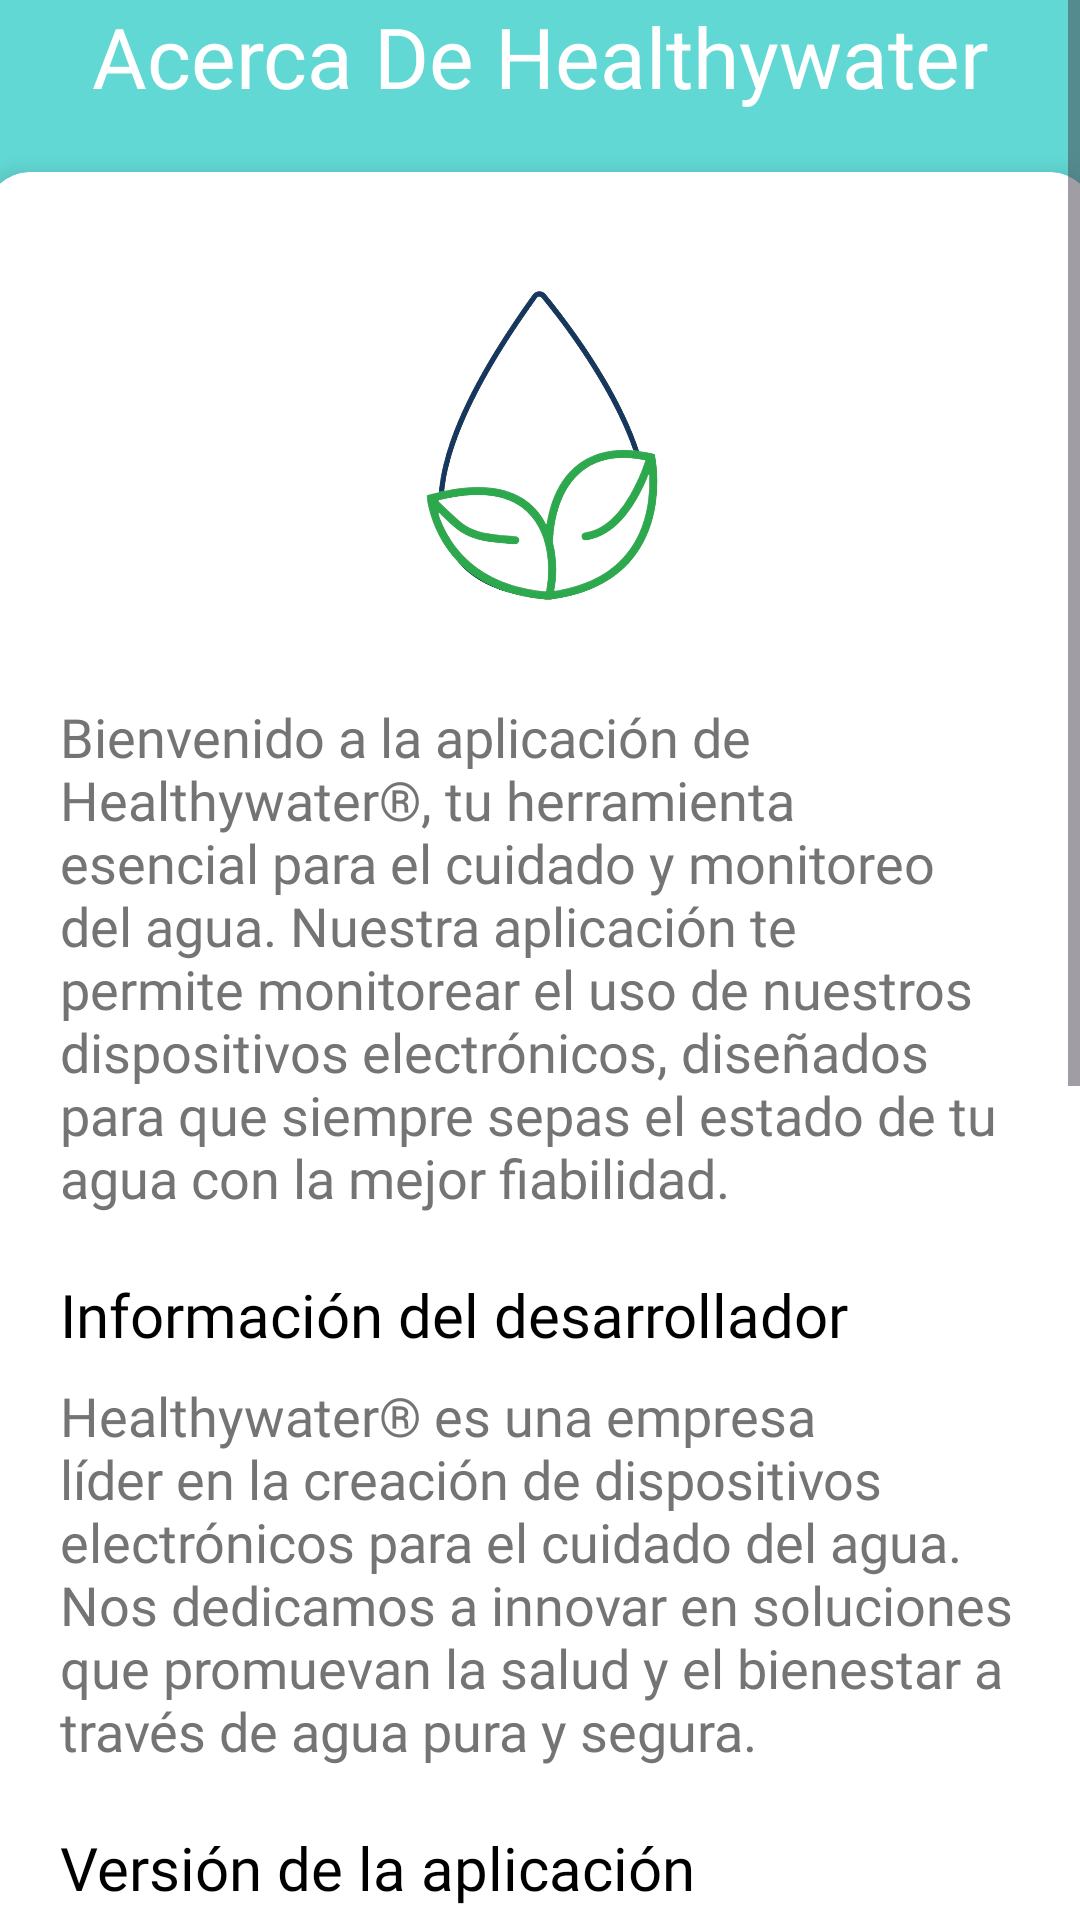

Produce the Android XML layout that renders to this screen, including the resource entries it uses.
<!-- AndroidManifest.xml: application theme Base.Theme.HealthyWather -->
<!-- res/layout/fragment_slideshow.xml -->
<?xml version="1.0" encoding="utf-8"?>
<ScrollView xmlns:android="http://schemas.android.com/apk/res/android"
    xmlns:app="http://schemas.android.com/apk/res-auto"
    xmlns:tools="http://schemas.android.com/tools"
    android:layout_width="match_parent"
    android:layout_height="match_parent"
    android:background="@color/colorclaro"
    tools:context=".ui.slideshow.SlideshowFragment">

    <LinearLayout
        android:layout_width="match_parent"
        android:layout_height="wrap_content"
        android:orientation="vertical">

        <TextView
            android:id="@+id/txt_AcercaDe"
            android:layout_width="match_parent"
            android:layout_height="wrap_content"
            android:layout_marginStart="8dp"
            android:layout_marginEnd="8dp"
            android:fontFamily="@font/poppins_medium"
            android:text="Acerca De Healthywater"
            android:textAlignment="center"
            android:textColor="@color/white"
            android:textSize="28sp" />

        <androidx.cardview.widget.CardView
            android:layout_marginTop="20dp"
            android:layout_width="370dp"
            android:layout_height="wrap_content"
            android:layout_gravity="center_horizontal"
            android:elevation="2dp"
            android:layout_marginBottom="20dp"
            app:cardCornerRadius="15dp"
            app:cardElevation="5dp">

                <LinearLayout
                    android:layout_width="match_parent"
                    android:layout_height="wrap_content"
                    android:orientation="vertical"
                    android:padding="16dp">

                    <ImageView
                        android:layout_width="120dp"
                        android:layout_height="120dp"
                        android:layout_gravity="center_horizontal"
                        android:src="@drawable/logosinletras"
                        android:layout_marginTop="20dp" />

                    <TextView
                        android:id="@+id/txt_SinNotificaciones"
                        android:layout_width="320dp"
                        android:layout_gravity="center_horizontal"
                        android:layout_height="wrap_content"
                        android:layout_marginTop="20dp"
                        android:fontFamily="@font/poppins_medium"
                        android:text="Bienvenido a la aplicación de Healthywater®, tu herramienta esencial para el cuidado y monitoreo del agua. Nuestra aplicación te permite monitorear el uso de nuestros dispositivos electrónicos, diseñados para que siempre sepas el estado de tu agua con la mejor fiabilidad."
                        android:textColor="@color/boton"
                        android:textSize="18sp" />

                    <TextView
                        android:id="@+id/textview11"
                        android:layout_width="320dp"
                        android:layout_gravity="center_horizontal"
                        android:layout_height="wrap_content"
                        android:layout_marginTop="20dp"
                        android:fontFamily="@font/poppins_medium"
                        android:text="Información del desarrollador"
                        android:textColor="@color/black"
                        android:textSize="20sp" />

                    <TextView
                        android:id="@+id/textview12"
                        android:layout_width="320dp"
                        android:layout_gravity="center_horizontal"
                        android:layout_height="wrap_content"
                        android:layout_marginTop="8dp"
                        android:fontFamily="@font/poppins_medium"
                        android:text="Healthywater® es una empresa líder en la creación de dispositivos electrónicos para el cuidado del agua. Nos dedicamos a innovar en soluciones que promuevan la salud y el bienestar a través de agua pura y segura."
                        android:textColor="@color/boton"
                        android:textSize="18sp" />

                    <TextView
                        android:id="@+id/textview13"
                        android:layout_width="320dp"
                        android:layout_gravity="center_horizontal"
                        android:layout_height="wrap_content"
                        android:layout_marginTop="20dp"
                        android:fontFamily="@font/poppins_medium"
                        android:text="Versión de la aplicación"
                        android:textColor="@color/black"
                        android:textSize="20sp" />

                    <TextView
                        android:id="@+id/textview14"
                        android:layout_width="320dp"
                        android:layout_gravity="center_horizontal"
                        android:layout_height="wrap_content"
                        android:layout_marginTop="8dp"
                        android:fontFamily="@font/poppins_medium"
                        android:text="Versión 1.0 - 20/05/2024"
                        android:textColor="@color/boton"
                        android:textSize="18sp" />

                    <TextView
                        android:id="@+id/textview15"
                        android:layout_width="320dp"
                        android:layout_gravity="center_horizontal"
                        android:layout_height="wrap_content"
                        android:layout_marginTop="20dp"
                        android:fontFamily="@font/poppins_medium"
                        android:text="Terminos y condiciones de uso"
                        android:textColor="@color/black"
                        android:textSize="20sp" />

                    <TextView
                        android:id="@+id/textview16"
                        android:layout_width="320dp"
                        android:layout_gravity="center_horizontal"
                        android:layout_height="wrap_content"
                        android:layout_marginTop="8dp"
                        android:fontFamily="@font/poppins_medium"
                        android:text="Aceptacion de los terminos al acceder y utilizar el dispositivo y la aplicacion movil de Healthywater usted acepta quedar vinculado por estos terminos y condiciones, todas las leyes y regulaciones aplicables y acuerda que es el responsable del cumplimiento de cualquier local aplicable.\nSi no esta de acuerdo con alguno de estos terminos , se le prohibe utilizar o acceder a este servicio.
                        \n\nPara cualquier pregunta o información adicional acerca de estos Términos y Condiciones, por favor contáctenos a a20300155@ceti.mx o llame al 3334065590"
                        android:textColor="@color/boton"
                        android:textSize="18sp" />
                    <TextView
                        android:id="@+id/textview_link"
                        android:layout_width="320dp"
                        android:textAlignment="center"
                        android:layout_gravity="center_horizontal"
                        android:layout_height="wrap_content"
                        android:layout_marginTop="8dp"
                        android:fontFamily="@font/poppins_medium"
                        android:text="Ver más"
                        android:textColor="@color/colorPrimary"
                        android:textSize="18sp"
                        android:clickable="true"
                        android:focusable="true"
                        android:autoLink="all" />

                </LinearLayout>
        </androidx.cardview.widget.CardView>
    </LinearLayout>
</ScrollView>
<!-- resources referenced by this layout -->
<resources>
  <color name="black">#FF000000</color>
  <color name="boton">#747474</color>s
  <color name="colorPrimary">#5CCAC6</color>
  <color name="colorclaro">#62D8D4</color>
  <color name="white">#FFFFFFFF</color>
  <!-- drawable logosinletras: png bitmap (drawable, 388535 bytes) -->
  <style name="Base.Theme.HealthyWather" parent="Theme.Material3.Light.NoActionBar">
          
          <item name="colorPrimary">#62D8D4</item>
          <item name="android:statusBarColor">@color/white</item>
          <item name="android:windowLightStatusBar">true</item>
      </style>
</resources>
